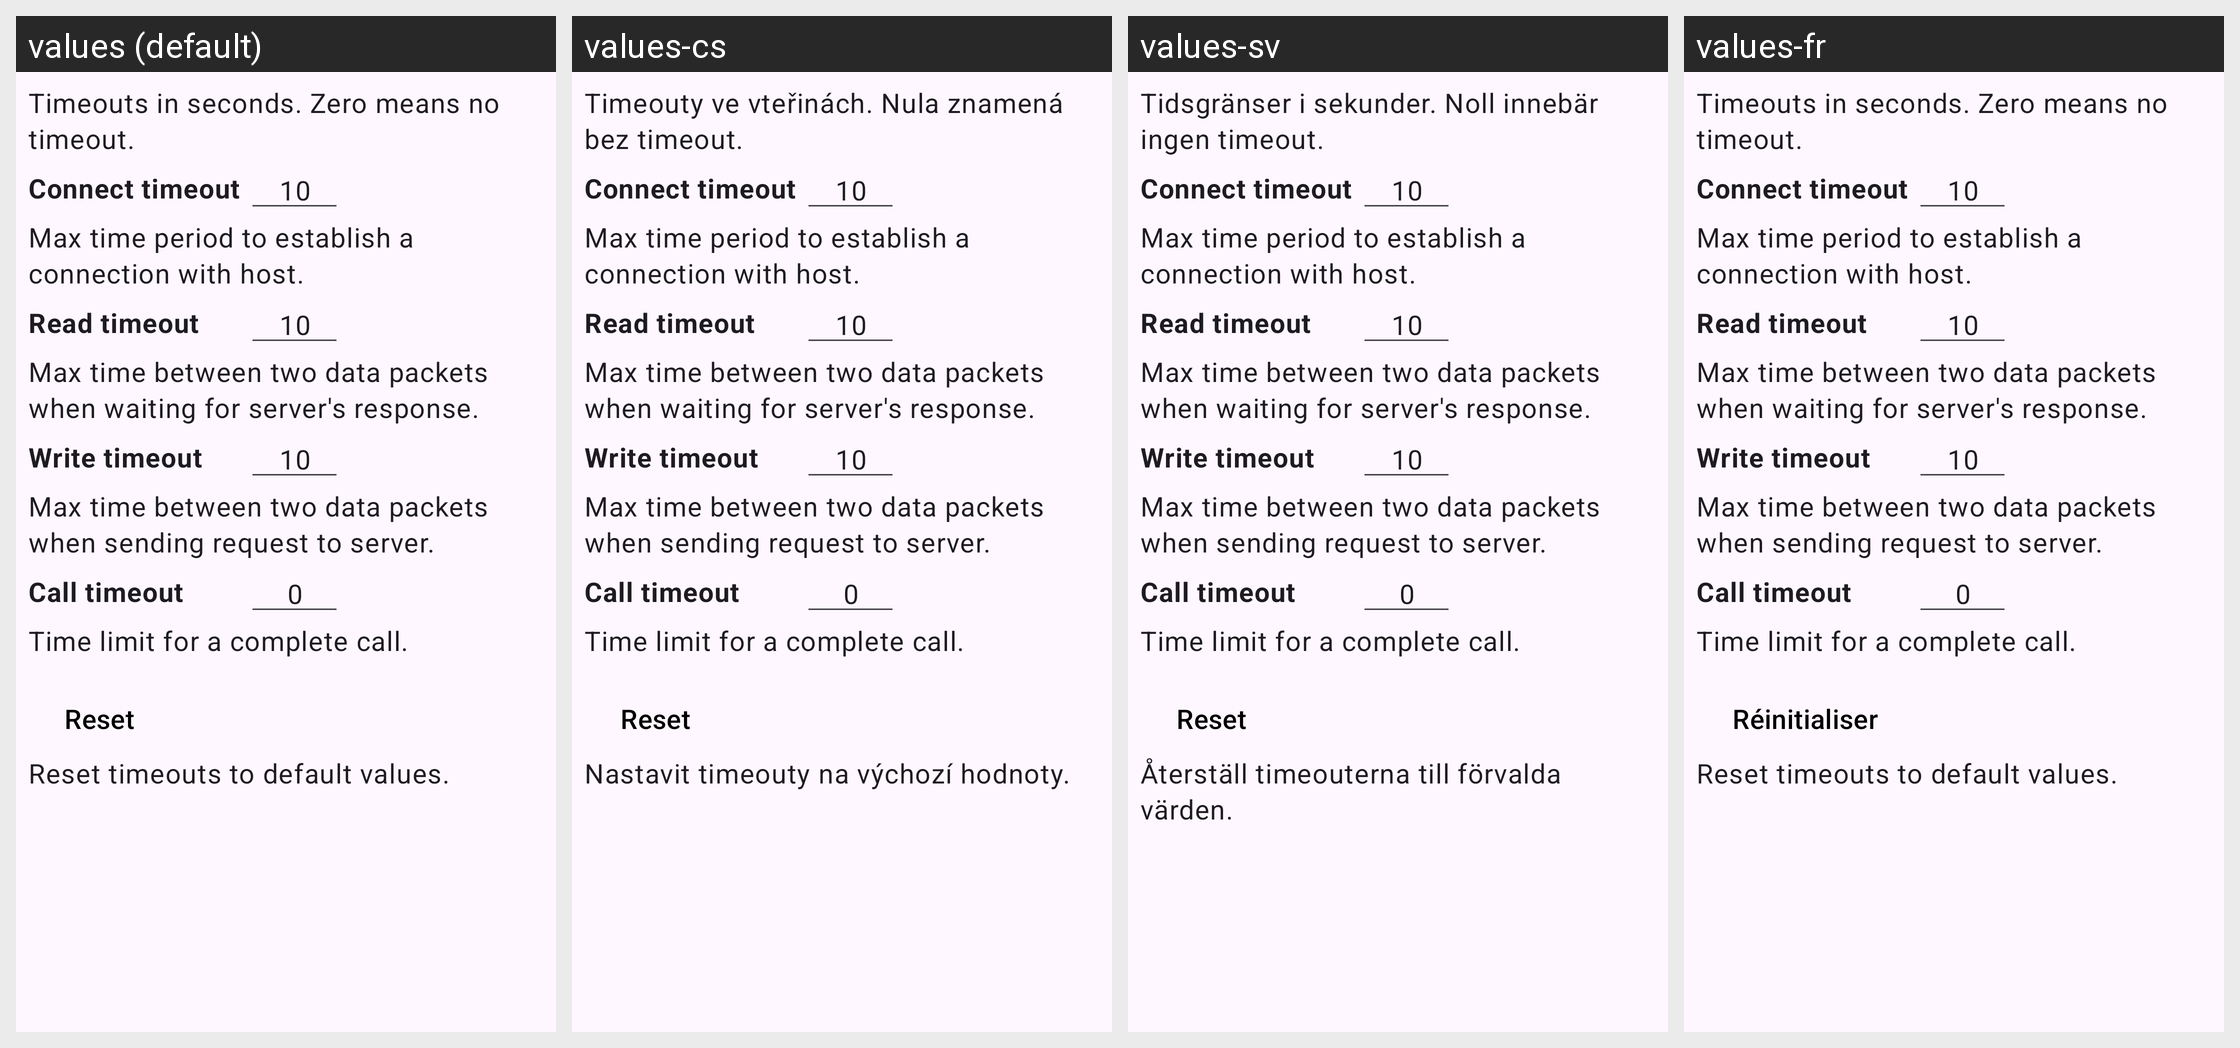

The Android screen above is rendered under several locales of the same app. Produce the string resources it draws, with the default and per-locale values.
Android screen res/layout/settings_http_timeouts_dialog.xml rendered under 4 locales, left to right: values (default), values-cs, values-sv, values-fr. Device: Nexus 5 (rendered at 1080×1920; each locale shown at half size, 540×960, under a caption strip naming it); theme Theme.ofeed_sidroid_connector.
Strings drawn on this screen, with the default value and each locale's value (text and hints the layout hard-codes, and strings that could not be matched under every locale, appear in the picture but are not listed):

http_timeouts_help
  values: Timeouts in seconds. Zero means no timeout.
  values-cs: Timeouty ve vteřinách. Nula znamená bez timeout.
  values-sv: Tidsgränser i sekunder. Noll innebär ingen timeout.
  values-fr: Timeouts in seconds. Zero means no timeout.  [not translated; the default value is used]

http_timeout_connect
  values: Connect timeout
  values-cs: Connect timeout  [not translated; the default value is used]
  values-sv: Connect timeout  [not translated; the default value is used]
  values-fr: Connect timeout  [not translated; the default value is used]

http_timeout_connect_help
  values: Max time period to establish a connection with host.
  values-cs: Max time period to establish a connection with host.  [not translated; the default value is used]
  values-sv: Max time period to establish a connection with host.  [not translated; the default value is used]
  values-fr: Max time period to establish a connection with host.  [not translated; the default value is used]

http_timeout_read
  values: Read timeout
  values-cs: Read timeout  [not translated; the default value is used]
  values-sv: Read timeout  [not translated; the default value is used]
  values-fr: Read timeout  [not translated; the default value is used]

http_timeout_read_help
  values: Max time between two data packets when waiting for server's response.
  values-cs: Max time between two data packets when waiting for server's response.  [not translated; the default value is used]
  values-sv: Max time between two data packets when waiting for server's response.  [not translated; the default value is used]
  values-fr: Max time between two data packets when waiting for server's response.  [not translated; the default value is used]

http_timeout_write
  values: Write timeout
  values-cs: Write timeout  [not translated; the default value is used]
  values-sv: Write timeout  [not translated; the default value is used]
  values-fr: Write timeout  [not translated; the default value is used]

http_timeout_write_help
  values: Max time between two data packets when sending request to server.
  values-cs: Max time between two data packets when sending request to server.  [not translated; the default value is used]
  values-sv: Max time between two data packets when sending request to server.  [not translated; the default value is used]
  values-fr: Max time between two data packets when sending request to server.  [not translated; the default value is used]

http_timeout_call
  values: Call timeout
  values-cs: Call timeout  [not translated; the default value is used]
  values-sv: Call timeout  [not translated; the default value is used]
  values-fr: Call timeout  [not translated; the default value is used]

http_timeout_call_help
  values: Time limit for a complete call.
  values-cs: Time limit for a complete call.  [not translated; the default value is used]
  values-sv: Time limit for a complete call.  [not translated; the default value is used]
  values-fr: Time limit for a complete call.  [not translated; the default value is used]

reset
  values: Reset
  values-cs: Reset
  values-sv: Reset
  values-fr: Réinitialiser

http_timeouts_defaults_help
  values: Reset timeouts to default values.
  values-cs: Nastavit timeouty na výchozí hodnoty.
  values-sv: Återställ timeouterna till förvalda värden.
  values-fr: Reset timeouts to default values.  [not translated; the default value is used]
